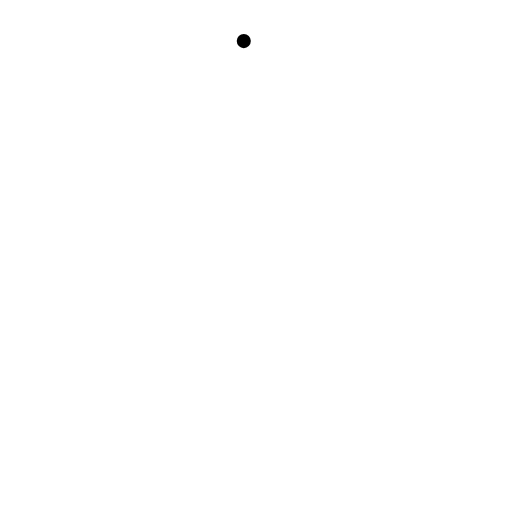
t = 0.00 s
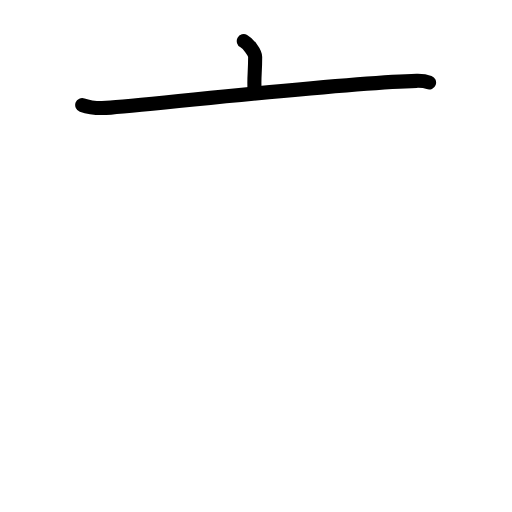
t = 1.83 s
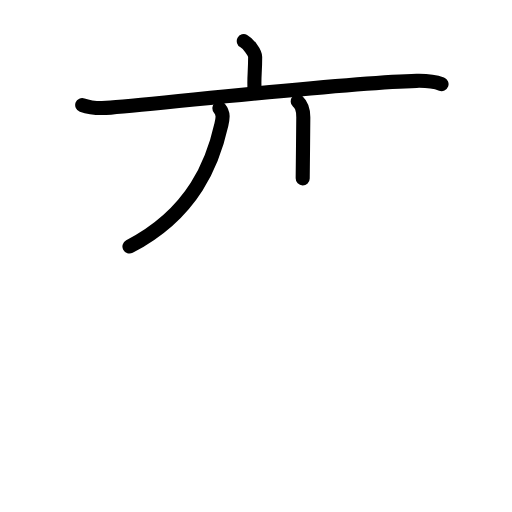
t = 3.58 s
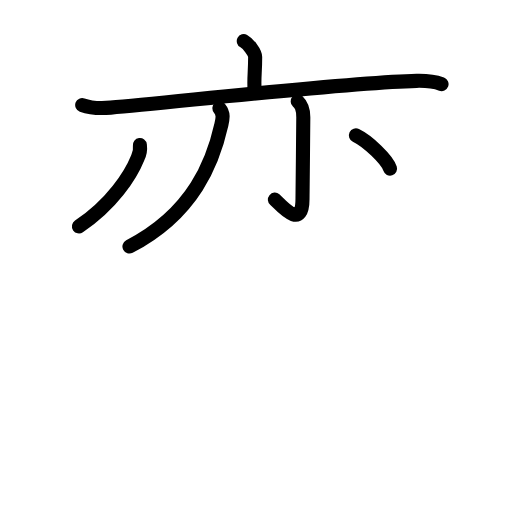
t = 5.50 s
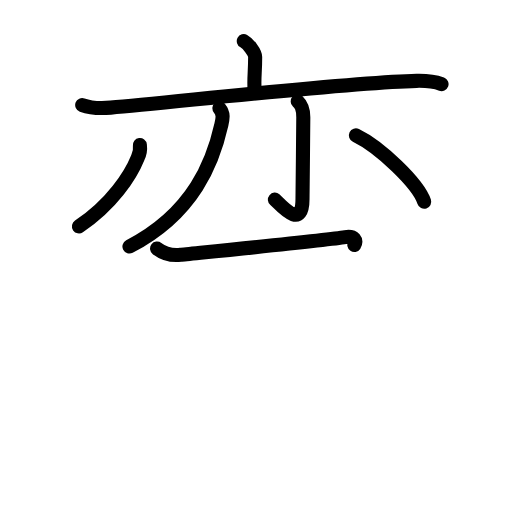
t = 6.63 s
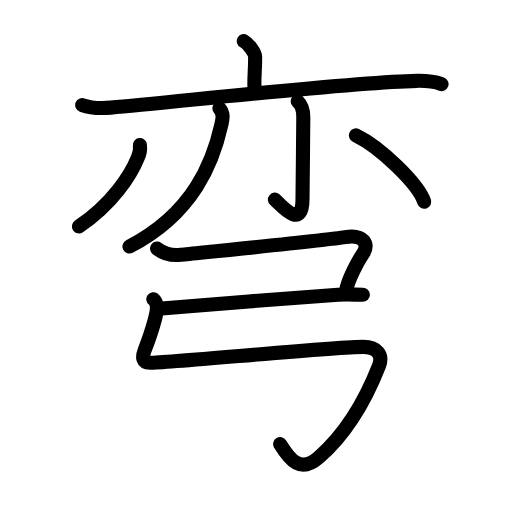
t = 9.00 s

The animated SVG that drew these frames (rendered in a browser with its animation timeline set to each time). Animation: 34 SMIL elements (animate=34); one cycle of 9.00 s.

<?xml version="1.0" encoding="UTF-8"?>
<!--
AniKanjiVG is licensed by CC-BY-SA Paul C. Sommerhoff (https://bitbucket.org/sommerhoff/anikanjivg).
AniKanjiVG uses KanjiVG which is licensed by CC-BY-SA Ulrich Apel (http://kanjivg.tagaini.net).
See also http://creativecommons.org/licenses/by-sa/3.0/
-->
<svg xmlns:kvg='http://kanjivg.tagaini.net' xmlns='http://www.w3.org/2000/svg' width='109' height='109' viewBox='0 0 109 109' style='fill:none;stroke:#000000;stroke-width:3;stroke-linecap:round;stroke-linejoin:round;' id="kvg:kanji_05f2f"><g id="kvg:05f2f" kvg:element="弯"><g id="kvg:05f2f-g1" kvg:element="亦" kvg:position="top"><g id="kvg:05f2f-g2" kvg:element="亠" kvg:position="top"><path id="kvg:05f2f-s1" kvg:type="㇑a" d="M51.9,8.75c0.91,0.49,2.42,2.4,2.42,3.38c0,3.61-0.29,4.13-0.12,7.19"><animate attributeName="d" begin="0.0s" dur="0.5s" from="M51.9,8.75C51.9,8.75,51.9,8.75,51.9,8.75" to="M51.9,8.75c0.91,0.49,2.42,2.4,2.42,3.38" />
<animate attributeName="d" begin="0.5s" dur="0.5s" from="M51.9,8.75c0.91,0.49,2.42,2.4,2.42,3.38c0,0,0,0,0,0,0" to="M51.9,8.75c0.91,0.49,2.42,2.4,2.42,3.38c0,3.61-0.29,4.13-0.12,7.19" />
</path>
<path id="kvg:05f2f-s2" kvg:type="㇐" d="M17.5,22.36c1.75,0.64,3.51,0.77,6.06,0.55c13.69-1.16,50.94-5.41,65.14-5.7c2.35-0.05,3.55,0.05,5.3,0.7"><animate attributeName="d" begin="1.0s" dur="0.3333333333333333s" from="M17.5,22.36C17.5,22.36,17.5,22.36,17.5,22.36" to="M17.5,22.36c1.75,0.64,3.51,0.77,6.06,0.55" />
<animate attributeName="d" begin="1.3333333333333333s" dur="0.3333333333333333s" from="M17.5,22.36c1.75,0.64,3.51,0.77,6.06,0.55c0,0,0,0,0,0,0" to="M17.5,22.36c1.75,0.64,3.51,0.77,6.06,0.55c13.69-1.16,50.94-5.41,65.14-5.7" />
<animate attributeName="d" begin="1.6666666666666665s" dur="0.3333333333333333s" from="M17.5,22.36c1.75,0.64,3.51,0.77,6.06,0.55c13.69-1.16,50.94-5.41,65.14-5.7c0,0,0,0,0,0,0" to="M17.5,22.36c1.75,0.64,3.51,0.77,6.06,0.55c13.69-1.16,50.94-5.41,65.14-5.7c2.35-0.05,3.55,0.05,5.3,0.7" />
<animate attributeName="d" begin="0s" dur="1.0s" from="M-100,-100" to="M-100,-100" />
</path>
</g>
<g id="kvg:05f2f-g3" kvg:position="bottom"><g id="kvg:05f2f-g4" kvg:element="丿"><path id="kvg:05f2f-s3" kvg:type="㇒" d="M46.71,23.03c0.94,1.14,0.72,2.18,0.42,3.5c-1.74,7.76-5.78,18.8-19.57,25.96"><animate attributeName="d" begin="2.0s" dur="0.5s" from="M46.71,23.03C46.71,23.03,46.71,23.03,46.71,23.03" to="M46.71,23.03c0.94,1.14,0.72,2.18,0.42,3.5" />
<animate attributeName="d" begin="2.5s" dur="0.5s" from="M46.71,23.03c0.94,1.14,0.72,2.18,0.42,3.5c0,0,0,0,0,0,0" to="M46.71,23.03c0.94,1.14,0.72,2.18,0.42,3.5c-1.74,7.76-5.78,18.8-19.57,25.96" />
<animate attributeName="d" begin="0s" dur="2.0s" from="M-100,-100" to="M-100,-100" />
</path>
</g>
<g id="kvg:05f2f-g5" kvg:element="亅"><path id="kvg:05f2f-s4" kvg:type="㇚" d="M63.38,21.58c0.67,0.62,1.19,1.34,1.19,3.39c0,4.27-0.17,14.01-0.17,17.36c0,7.02-4.87,1.01-5.88,0.17"><animate attributeName="d" begin="3.0s" dur="0.3333333333333333s" from="M63.38,21.58C63.38,21.58,63.38,21.58,63.38,21.58" to="M63.38,21.58c0.67,0.62,1.19,1.34,1.19,3.39" />
<animate attributeName="d" begin="3.3333333333333335s" dur="0.3333333333333333s" from="M63.38,21.58c0.67,0.62,1.19,1.34,1.19,3.39c0,0,0,0,0,0,0" to="M63.38,21.58c0.67,0.62,1.19,1.34,1.19,3.39c0,4.27-0.17,14.01-0.17,17.36" />
<animate attributeName="d" begin="3.6666666666666665s" dur="0.3333333333333333s" from="M63.38,21.58c0.67,0.62,1.19,1.34,1.19,3.39c0,4.27-0.17,14.01-0.17,17.36c0,0,0,0,0,0,0" to="M63.38,21.58c0.67,0.62,1.19,1.34,1.19,3.39c0,4.27-0.17,14.01-0.17,17.36c0,7.02-4.87,1.01-5.88,0.17" />
<animate attributeName="d" begin="0s" dur="3.0s" from="M-100,-100" to="M-100,-100" />
</path>
</g>
<path id="kvg:05f2f-s5" kvg:type="㇒" d="M29.78,30.89c0.12,0.94-0.02,1.82-0.44,2.65c-1.54,3.84-5.49,9.9-12.53,14.67"><animate attributeName="d" begin="4.0s" dur="0.5s" from="M29.78,30.89C29.78,30.89,29.78,30.89,29.78,30.89" to="M29.78,30.89c0.12,0.94-0.02,1.82-0.44,2.65" />
<animate attributeName="d" begin="4.5s" dur="0.5s" from="M29.78,30.89c0.12,0.94-0.02,1.82-0.44,2.65c0,0,0,0,0,0,0" to="M29.78,30.89c0.12,0.94-0.02,1.82-0.44,2.65c-1.54,3.84-5.49,9.9-12.53,14.67" />
<animate attributeName="d" begin="0s" dur="4.0s" from="M-100,-100" to="M-100,-100" />
</path>
<path id="kvg:05f2f-s6" kvg:type="㇔" d="M75.77,28.83c5.13,2.49,13.26,10.25,14.54,14.13"><animate attributeName="d" begin="5.0s" dur="1.0s" from="M75.77,28.83C75.77,28.83,75.77,28.83,75.77,28.83" to="M75.77,28.83c5.13,2.49,13.26,10.25,14.54,14.13" />
<animate attributeName="d" begin="0s" dur="5.0s" from="M-100,-100" to="M-100,-100" />
</path>
</g>
</g>
<g id="kvg:05f2f-g6" kvg:element="弓" kvg:position="bottom" kvg:radical="general"><path id="kvg:05f2f-s7" kvg:type="㇕c" d="M33.44,52.92c1.56,1.19,3.02,1.55,5.01,1.33c1.99-0.22,31.06-3.1,35.04-3.77c3.98-0.66,5.08,1.59,3.89,3.36c-1.19,1.77-3.27,5.56-3.73,8.15"><animate attributeName="d" begin="6.0s" dur="0.25s" from="M33.44,52.92C33.44,52.92,33.44,52.92,33.44,52.92" to="M33.44,52.92c1.56,1.19,3.02,1.55,5.01,1.33" />
<animate attributeName="d" begin="6.25s" dur="0.25s" from="M33.44,52.92c1.56,1.19,3.02,1.55,5.01,1.33c0,0,0,0,0,0,0" to="M33.44,52.92c1.56,1.19,3.02,1.55,5.01,1.33c1.99-0.22,31.06-3.1,35.04-3.77" />
<animate attributeName="d" begin="6.5s" dur="0.25s" from="M33.44,52.92c1.56,1.19,3.02,1.55,5.01,1.33c1.99-0.22,31.06-3.1,35.04-3.77c0,0,0,0,0,0,0" to="M33.44,52.92c1.56,1.19,3.02,1.55,5.01,1.33c1.99-0.22,31.06-3.1,35.04-3.77c3.98-0.66,5.08,1.59,3.89,3.36" />
<animate attributeName="d" begin="6.75s" dur="0.25s" from="M33.44,52.92c1.56,1.19,3.02,1.55,5.01,1.33c1.99-0.22,31.06-3.1,35.04-3.77c3.98-0.66,5.08,1.59,3.89,3.36c0,0,0,0,0,0,0" to="M33.44,52.92c1.56,1.19,3.02,1.55,5.01,1.33c1.99-0.22,31.06-3.1,35.04-3.77c3.98-0.66,5.08,1.59,3.89,3.36c-1.19,1.77-3.27,5.56-3.73,8.15" />
<animate attributeName="d" begin="0s" dur="6.0s" from="M-100,-100" to="M-100,-100" />
</path>
<path id="kvg:05f2f-s8" kvg:type="㇐" d="M33.75,65.75c7.47-0.66,30.5-2.5,38.21-3c1.88-0.12,3.78,0,5.29,0"><animate attributeName="d" begin="7.0s" dur="0.5s" from="M33.75,65.75C33.75,65.75,33.75,65.75,33.75,65.75" to="M33.75,65.75c7.47-0.66,30.5-2.5,38.21-3" />
<animate attributeName="d" begin="7.5s" dur="0.5s" from="M33.75,65.75c7.47-0.66,30.5-2.5,38.21-3c0,0,0,0,0,0,0" to="M33.75,65.75c7.47-0.66,30.5-2.5,38.21-3c1.88-0.12,3.78,0,5.29,0" />
<animate attributeName="d" begin="0s" dur="7.0s" from="M-100,-100" to="M-100,-100" />
</path>
<path id="kvg:05f2f-s9" kvg:type="㇉" d="M32.64,63.7c1.19,0.89,0.66,3.15,0.23,4.69c-0.37,1.35-1.31,4.2-2.08,6.18c-0.55,1.42-0.55,2.66,1.19,2.66c4.29,0,38.93-3.39,45.34-3.39c2.93,0,4.28,1.69,3.36,4.04C77.5,86,73.06,92.83,67.84,97.4c-3.84,3.35-6.09,0.6-8.2-2.86"><animate attributeName="d" begin="8.0s" dur="0.14285714285714285s" from="M32.64,63.7C32.64,63.7,32.64,63.7,32.64,63.7" to="M32.64,63.7c1.19,0.89,0.66,3.15,0.23,4.69" />
<animate attributeName="d" begin="8.142857142857142s" dur="0.14285714285714285s" from="M32.64,63.7c1.19,0.89,0.66,3.15,0.23,4.69c0,0,0,0,0,0,0" to="M32.64,63.7c1.19,0.89,0.66,3.15,0.23,4.69c-0.37,1.35-1.31,4.2-2.08,6.18" />
<animate attributeName="d" begin="8.285714285714286s" dur="0.14285714285714285s" from="M32.64,63.7c1.19,0.89,0.66,3.15,0.23,4.69c-0.37,1.35-1.31,4.2-2.08,6.18c0,0,0,0,0,0,0" to="M32.64,63.7c1.19,0.89,0.66,3.15,0.23,4.69c-0.37,1.35-1.31,4.2-2.08,6.18c-0.55,1.42-0.55,2.66,1.19,2.66" />
<animate attributeName="d" begin="8.428571428571429s" dur="0.14285714285714285s" from="M32.64,63.7c1.19,0.89,0.66,3.15,0.23,4.69c-0.37,1.35-1.31,4.2-2.08,6.18c-0.55,1.42-0.55,2.66,1.19,2.66c0,0,0,0,0,0,0" to="M32.64,63.7c1.19,0.89,0.66,3.15,0.23,4.69c-0.37,1.35-1.31,4.2-2.08,6.18c-0.55,1.42-0.55,2.66,1.19,2.66c4.29,0,38.93-3.39,45.34-3.39" />
<animate attributeName="d" begin="8.571428571428571s" dur="0.14285714285714285s" from="M32.64,63.7c1.19,0.89,0.66,3.15,0.23,4.69c-0.37,1.35-1.31,4.2-2.08,6.18c-0.55,1.42-0.55,2.66,1.19,2.66c4.29,0,38.93-3.39,45.34-3.39c0,0,0,0,0,0,0" to="M32.64,63.7c1.19,0.89,0.66,3.15,0.23,4.69c-0.37,1.35-1.31,4.2-2.08,6.18c-0.55,1.42-0.55,2.66,1.19,2.66c4.29,0,38.93-3.39,45.34-3.39c2.93,0,4.28,1.69,3.36,4.04" />
<animate attributeName="d" begin="8.714285714285714s" dur="0.14285714285714285s" from="M32.64,63.7c1.19,0.89,0.66,3.15,0.23,4.69c-0.37,1.35-1.31,4.2-2.08,6.18c-0.55,1.42-0.55,2.66,1.19,2.66c4.29,0,38.93-3.39,45.34-3.39c2.93,0,4.28,1.69,3.36,4.04c0,0,0,0,0,0,0" to="M32.64,63.7c1.19,0.89,0.66,3.15,0.23,4.69c-0.37,1.35-1.31,4.2-2.08,6.18c-0.55,1.42-0.55,2.66,1.19,2.66c4.29,0,38.93-3.39,45.34-3.39c2.93,0,4.28,1.69,3.36,4.04C77.5,86,73.06,92.83,67.84,97.4" />
<animate attributeName="d" begin="8.857142857142858s" dur="0.14285714285714285s" from="M32.64,63.7c1.19,0.89,0.66,3.15,0.23,4.69c-0.37,1.35-1.31,4.2-2.08,6.18c-0.55,1.42-0.55,2.66,1.19,2.66c4.29,0,38.93-3.39,45.34-3.39c2.93,0,4.28,1.69,3.36,4.04C77.5,86,73.06,92.83,67.84,97.4c0,0,0,0,0,0,0" to="M32.64,63.7c1.19,0.89,0.66,3.15,0.23,4.69c-0.37,1.35-1.31,4.2-2.08,6.18c-0.55,1.42-0.55,2.66,1.19,2.66c4.29,0,38.93-3.39,45.34-3.39c2.93,0,4.28,1.69,3.36,4.04C77.5,86,73.06,92.83,67.84,97.4c-3.84,3.35-6.09,0.6-8.2-2.86" />
<animate attributeName="d" begin="0s" dur="8.0s" from="M-100,-100" to="M-100,-100" />
</path>
</g>
</g>
</svg>
